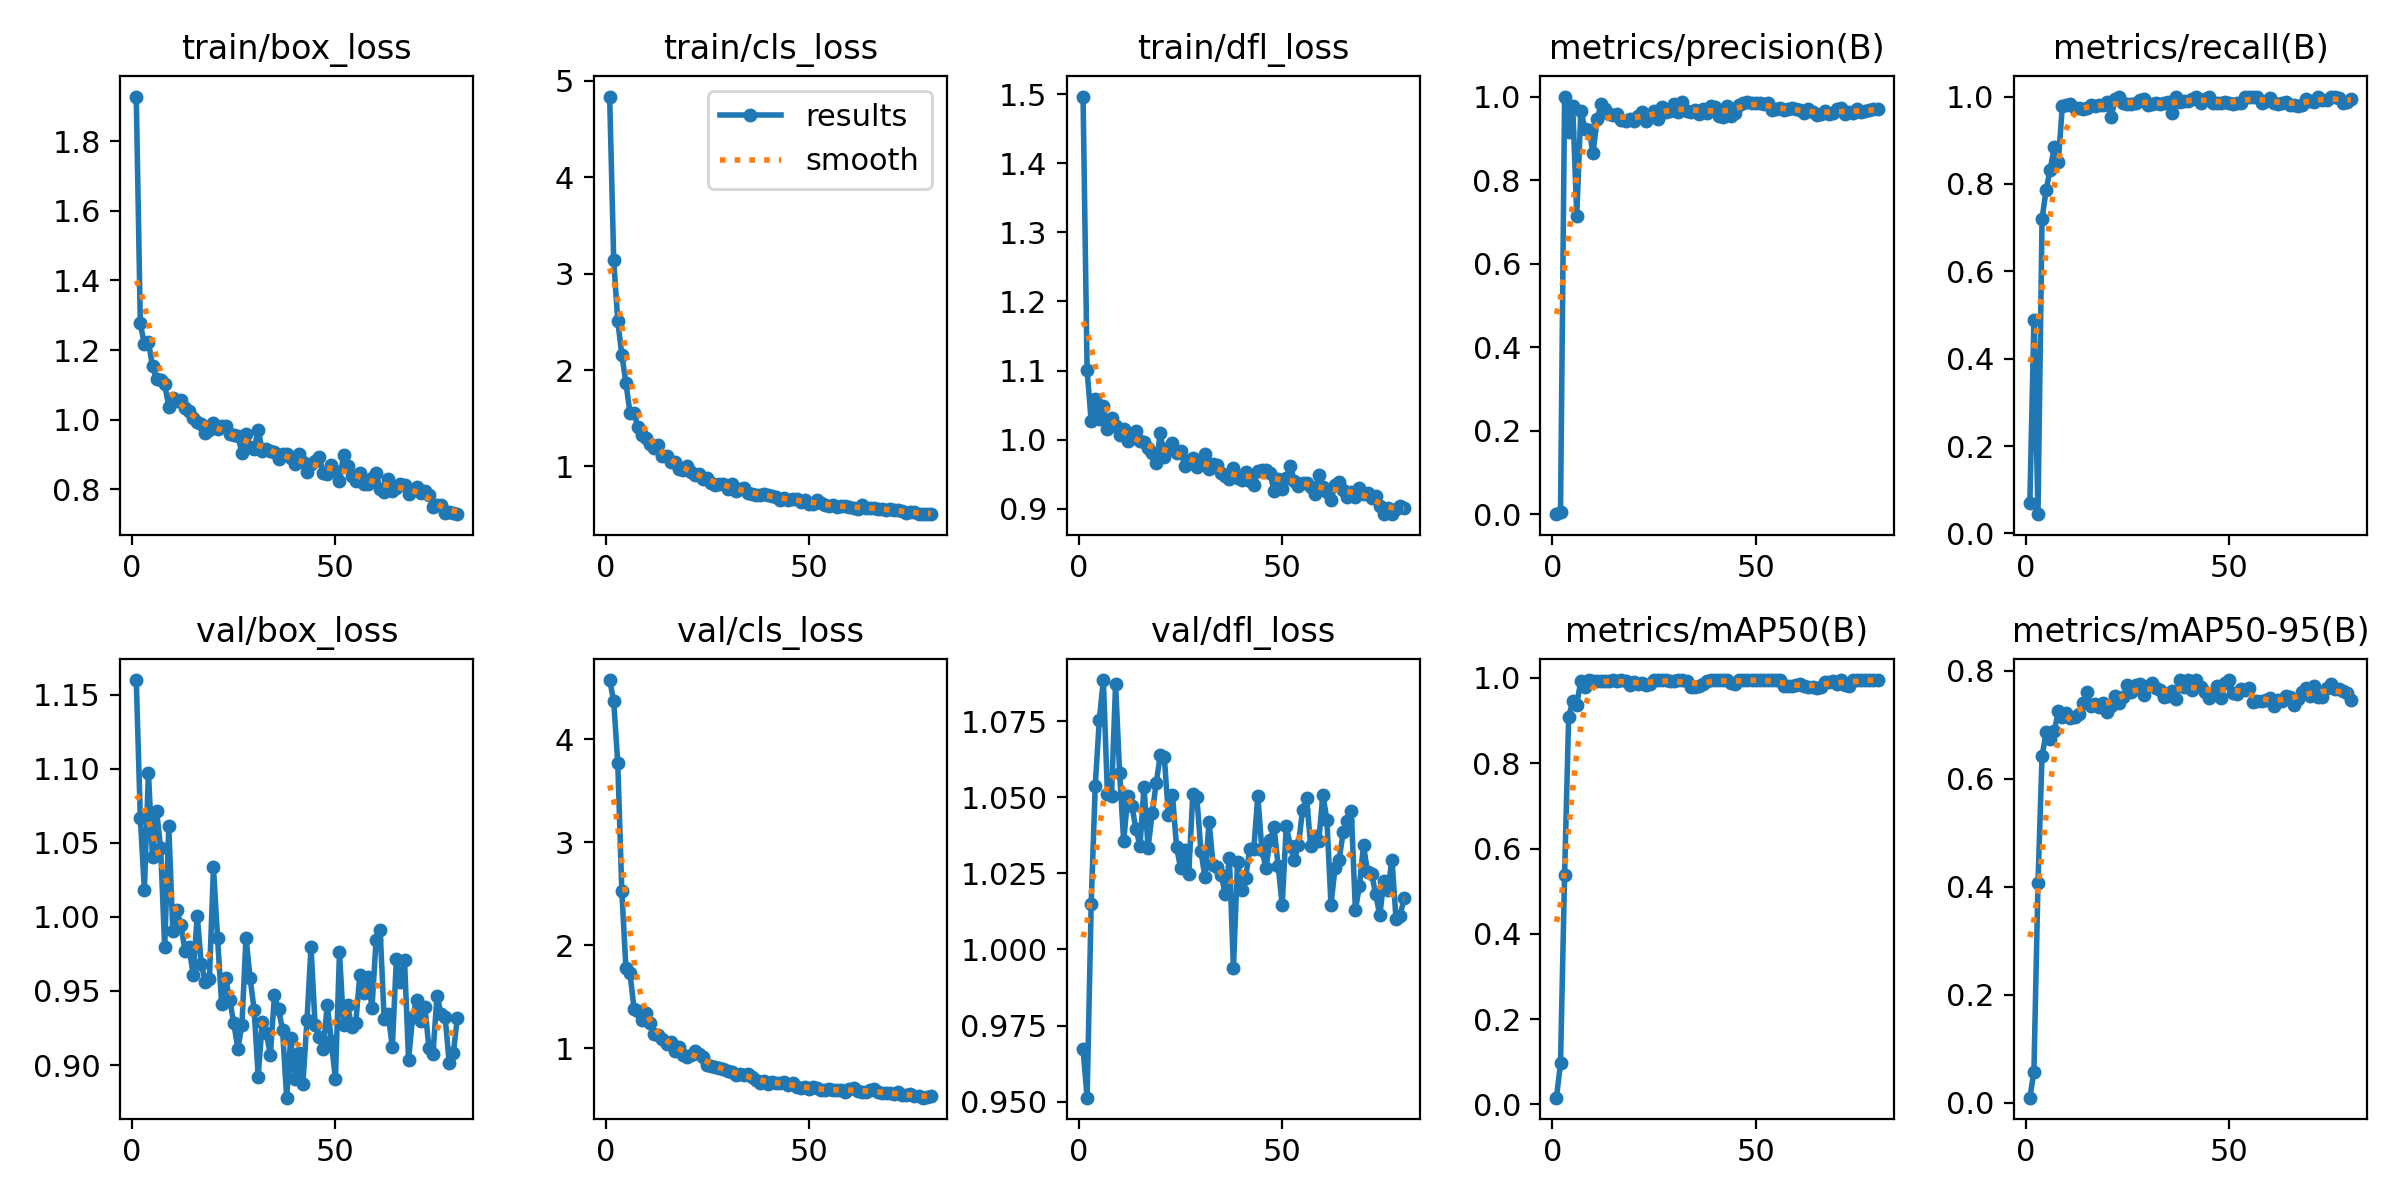

The file beside this chart, header and first rows:
epoch, time, train/box_loss, train/cls_loss, train/dfl_loss, metrics/precision(B), metrics/recall(B), metrics/mAP50(B), metrics/mAP50-95(B), val/box_loss, val/cls_loss, val/dfl_loss, lr/pg0, lr/pg1, lr/pg2
1, 5.312, 1.928, 4.838, 1.496, 0.00029, 0.06944, 0.01579, 0.00979, 1.16, 4.575, 0.9673, 0.0003229, 0.0003229, 0.0003229
2, 10.33, 1.277, 3.139, 1.1, 0.00445, 0.4894, 0.09645, 0.05762, 1.067, 4.371, 0.9513, 0.0006498, 0.0006498, 0.0006498
3, 15.17, 1.217, 2.505, 1.027, 1, 0.04404, 0.5375, 0.4073, 1.018, 3.765, 1.015, 0.00097, 0.00097, 0.00097
4, 19.97, 1.224, 2.159, 1.059, 0.916, 0.7202, 0.9073, 0.6415, 1.097, 2.522, 1.054, 0.0009703, 0.0009703, 0.0009703
5, 24.86, 1.153, 1.866, 1.029, 0.9772, 0.7857, 0.9465, 0.6861, 1.04, 1.779, 1.075, 0.0009604, 0.0009604, 0.0009604
6, 29.66, 1.116, 1.559, 1.049, 0.7151, 0.8328, 0.9376, 0.6734, 1.072, 1.729, 1.088, 0.0009505, 0.0009505, 0.0009505
7, 34.59, 1.114, 1.554, 1.015, 0.9662, 0.8838, 0.9932, 0.6878, 1.046, 1.381, 1.051, 0.0009406, 0.0009406, 0.0009406
8, 39.38, 1.102, 1.405, 1.032, 0.9231, 0.8506, 0.9794, 0.7252, 0.9794, 1.357, 1.05, 0.0009307, 0.0009307, 0.0009307
9, 44.28, 1.038, 1.326, 1.02, 0.9205, 0.9793, 0.995, 0.7143, 1.061, 1.276, 1.087, 0.0009208, 0.0009208, 0.0009208
10, 49.22, 1.061, 1.298, 1.006, 0.8648, 0.9811, 0.9928, 0.7211, 0.9904, 1.34, 1.058, 0.0009109, 0.0009109, 0.0009109
11, 54.34, 1.054, 1.237, 1.015, 0.9456, 0.9838, 0.9928, 0.7127, 1.005, 1.245, 1.036, 0.000901, 0.000901, 0.000901
12, 59.34, 1.058, 1.187, 0.9975, 0.9812, 0.9749, 0.9932, 0.7148, 0.9942, 1.136, 1.05, 0.0008911, 0.0008911, 0.0008911
13, 64.23, 1.034, 1.222, 1.002, 0.97, 0.9748, 0.9932, 0.7199, 0.9769, 1.13, 1.047, 0.0008812, 0.0008812, 0.0008812
14, 69.18, 1.025, 1.113, 1.012, 0.9579, 0.9721, 0.9932, 0.7413, 0.9796, 1.086, 1.04, 0.0008713, 0.0008713, 0.0008713
15, 74.15, 1.005, 1.11, 0.9978, 0.9568, 0.973, 0.995, 0.7613, 0.961, 1.044, 1.034, 0.0008614, 0.0008614, 0.0008614
16, 79.14, 0.9941, 1.044, 0.9961, 0.9571, 0.9805, 0.9928, 0.7358, 1.001, 1.058, 1.053, 0.0008515, 0.0008515, 0.0008515
17, 84.42, 0.9879, 1.048, 0.9887, 0.9447, 0.9787, 0.995, 0.7385, 0.9682, 0.9724, 1.033, 0.0008416, 0.0008416, 0.0008416
18, 89.85, 0.9627, 0.9745, 0.981, 0.9417, 0.9815, 0.9917, 0.7339, 0.9562, 1.009, 1.045, 0.0008317, 0.0008317, 0.0008317
19, 95.16, 0.9699, 0.9679, 0.966, 0.9453, 0.9807, 0.9838, 0.7409, 0.9583, 0.9343, 1.055, 0.0008218, 0.0008218, 0.0008218
20, 100.4, 0.9904, 1.004, 1.009, 0.9403, 0.9875, 0.9904, 0.7236, 1.033, 0.9171, 1.064, 0.0008119, 0.0008119, 0.0008119
21, 105.8, 0.9729, 0.9472, 0.9744, 0.954, 0.9535, 0.9866, 0.7341, 0.986, 0.937, 1.063, 0.000802, 0.000802, 0.000802
22, 111.1, 0.9826, 0.9125, 0.9878, 0.9641, 0.994, 0.9881, 0.7529, 0.9414, 0.9752, 1.044, 0.0007921, 0.0007921, 0.0007921
23, 116.1, 0.9825, 0.9223, 0.9952, 0.9421, 0.9994, 0.9835, 0.741, 0.9585, 0.9415, 1.051, 0.0007822, 0.0007822, 0.0007822
24, 121, 0.9579, 0.8739, 0.9803, 0.9532, 0.9846, 0.9857, 0.752, 0.944, 0.9097, 1.034, 0.0007723, 0.0007723, 0.0007723
25, 125.9, 0.9556, 0.8818, 0.9837, 0.9652, 0.9827, 0.995, 0.7731, 0.9282, 0.8314, 1.027, 0.0007624, 0.0007624, 0.0007624
26, 131, 0.9543, 0.8301, 0.962, 0.947, 0.983, 0.995, 0.7607, 0.9112, 0.8308, 1.033, 0.0007525, 0.0007525, 0.0007525
27, 135.9, 0.9051, 0.8077, 0.9686, 0.9747, 0.9863, 0.995, 0.7736, 0.9269, 0.8157, 1.025, 0.0007426, 0.0007426, 0.0007426
28, 140.9, 0.9598, 0.8168, 0.9729, 0.964, 0.9922, 0.995, 0.7751, 0.986, 0.8104, 1.051, 0.0007327, 0.0007327, 0.0007327
29, 146.3, 0.9219, 0.8171, 0.9608, 0.9659, 0.9939, 0.9928, 0.7549, 0.959, 0.7928, 1.05, 0.0007228, 0.0007228, 0.0007228
30, 151.7, 0.9156, 0.7694, 0.9661, 0.9811, 0.9815, 0.9917, 0.772, 0.9373, 0.7733, 1.032, 0.0007129, 0.0007129, 0.0007129
31, 157.1, 0.9705, 0.8168, 0.9787, 0.9621, 0.9832, 0.995, 0.7766, 0.8923, 0.7697, 1.024, 0.000703, 0.000703, 0.000703
32, 162.6, 0.9114, 0.7494, 0.9583, 0.9873, 0.9862, 0.995, 0.7679, 0.9292, 0.7376, 1.042, 0.0006931, 0.0006931, 0.0006931
33, 168, 0.9148, 0.7623, 0.9645, 0.9656, 0.9825, 0.9928, 0.7638, 0.9215, 0.7436, 1.028, 0.0006832, 0.0006832, 0.0006832
34, 173.1, 0.9101, 0.772, 0.9636, 0.9629, 0.9857, 0.9789, 0.7517, 0.9069, 0.74, 1.027, 0.0006733, 0.0006733, 0.0006733
35, 178, 0.9078, 0.7244, 0.9513, 0.9687, 0.9881, 0.9789, 0.7535, 0.9473, 0.747, 1.024, 0.0006634, 0.0006634, 0.0006634
36, 182.9, 0.8881, 0.7104, 0.9474, 0.9584, 0.9625, 0.9811, 0.762, 0.9376, 0.7236, 1.018, 0.0006535, 0.0006535, 0.0006535
37, 187.8, 0.9012, 0.7071, 0.9435, 0.969, 1, 0.9857, 0.7488, 0.9239, 0.6923, 1.03, 0.0006436, 0.0006436, 0.0006436
38, 192.8, 0.9001, 0.7075, 0.9585, 0.9614, 0.9881, 0.9928, 0.783, 0.878, 0.6573, 0.9939, 0.0006337, 0.0006337, 0.0006337
39, 197.8, 0.8913, 0.7117, 0.9442, 0.9782, 0.9902, 0.995, 0.7696, 0.9181, 0.6825, 1.029, 0.0006238, 0.0006238, 0.0006238
40, 203, 0.874, 0.6991, 0.9415, 0.9749, 0.9908, 0.995, 0.7829, 0.8905, 0.6556, 1.02, 0.0006139, 0.0006139, 0.0006139
41, 208.8, 0.9012, 0.6898, 0.9532, 0.9529, 0.9941, 0.995, 0.7654, 0.9084, 0.6676, 1.023, 0.000604, 0.000604, 0.000604
42, 214.2, 0.8787, 0.6824, 0.9408, 0.9506, 0.9986, 0.995, 0.7829, 0.8873, 0.6615, 1.033, 0.0005941, 0.0005941, 0.0005941
43, 219.4, 0.8485, 0.6512, 0.9339, 0.9779, 0.9854, 0.995, 0.7697, 0.9301, 0.6609, 1.033, 0.0005842, 0.0005842, 0.0005842
44, 224.8, 0.8717, 0.6705, 0.954, 0.9528, 0.9939, 0.9881, 0.7605, 0.9796, 0.6678, 1.05, 0.0005743, 0.0005743, 0.0005743
45, 230.4, 0.8815, 0.6544, 0.9557, 0.9605, 1, 0.9857, 0.7495, 0.9272, 0.6445, 1.033, 0.0005644, 0.0005644, 0.0005644
46, 235.5, 0.8944, 0.6669, 0.9568, 0.9801, 0.9855, 0.995, 0.7557, 0.9186, 0.6581, 1.027, 0.0005545, 0.0005545, 0.0005545
47, 240.5, 0.8481, 0.6585, 0.9516, 0.9848, 0.9863, 0.995, 0.7723, 0.911, 0.6246, 1.036, 0.0005446, 0.0005446, 0.0005446
48, 245.3, 0.844, 0.6323, 0.9251, 0.9878, 0.9858, 0.995, 0.7505, 0.9408, 0.6159, 1.04, 0.0005347, 0.0005347, 0.0005347
49, 250.3, 0.8688, 0.6497, 0.9434, 0.9836, 0.9875, 0.995, 0.7778, 0.9161, 0.6192, 1.027, 0.0005248, 0.0005248, 0.0005248
50, 255.2, 0.8535, 0.6088, 0.928, 0.9846, 0.9845, 0.995, 0.783, 0.8904, 0.6014, 1.014, 0.0005149, 0.0005149, 0.0005149
51, 260.1, 0.8229, 0.6137, 0.9443, 0.9852, 0.983, 0.995, 0.7586, 0.9761, 0.6194, 1.041, 0.000505, 0.000505, 0.000505
52, 265.5, 0.8982, 0.6508, 0.962, 0.9818, 0.9841, 0.995, 0.7576, 0.9268, 0.6077, 1.034, 0.0004951, 0.0004951, 0.0004951
53, 270.3, 0.8659, 0.6196, 0.94, 0.9849, 0.9859, 0.995, 0.7663, 0.9404, 0.59, 1.029, 0.0004852, 0.0004852, 0.0004852
54, 275.2, 0.8391, 0.5965, 0.9335, 0.9686, 1, 0.995, 0.7649, 0.9256, 0.5918, 1.034, 0.0004753, 0.0004753, 0.0004753
55, 280.2, 0.8249, 0.5932, 0.937, 0.9698, 1, 0.995, 0.7687, 0.9283, 0.6024, 1.046, 0.0004654, 0.0004654, 0.0004654
56, 285.1, 0.847, 0.5993, 0.9376, 0.9721, 1, 0.995, 0.7428, 0.9607, 0.5949, 1.05, 0.0004555, 0.0004555, 0.0004555
57, 290, 0.8158, 0.5776, 0.931, 0.9669, 1, 0.9811, 0.7448, 0.9486, 0.589, 1.034, 0.0004456, 0.0004456, 0.0004456
58, 294.9, 0.8156, 0.5898, 0.9207, 0.9711, 0.9864, 0.9811, 0.7433, 0.9594, 0.5933, 1.037, 0.0004357, 0.0004357, 0.0004357
59, 299.9, 0.8317, 0.5894, 0.9486, 0.9718, 0.9902, 0.9811, 0.7465, 0.9385, 0.5768, 1.036, 0.0004258, 0.0004258, 0.0004258
60, 304.9, 0.8461, 0.5809, 0.9308, 0.9699, 0.9971, 0.9835, 0.7493, 0.9842, 0.6006, 1.051, 0.0004159, 0.0004159, 0.0004159
... 20 more rows
